Labelled photos from "dataset", an image-classification folder in guillengap/bee-or-spider. The possible labels are: bee, spider.

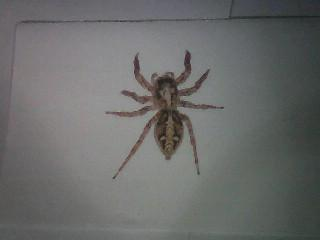
Label: spider

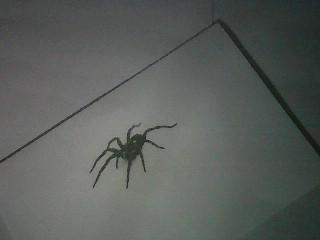
Label: spider

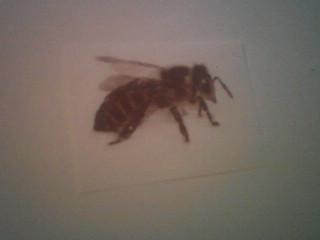
Label: bee

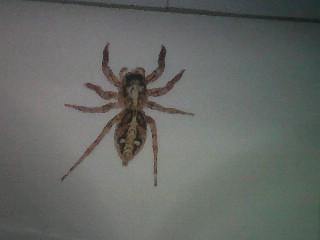
Label: spider

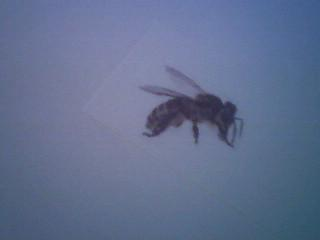
Label: bee

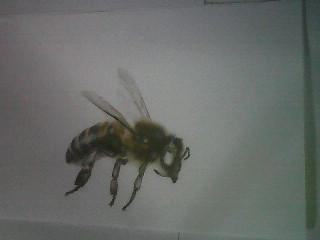
Label: bee
